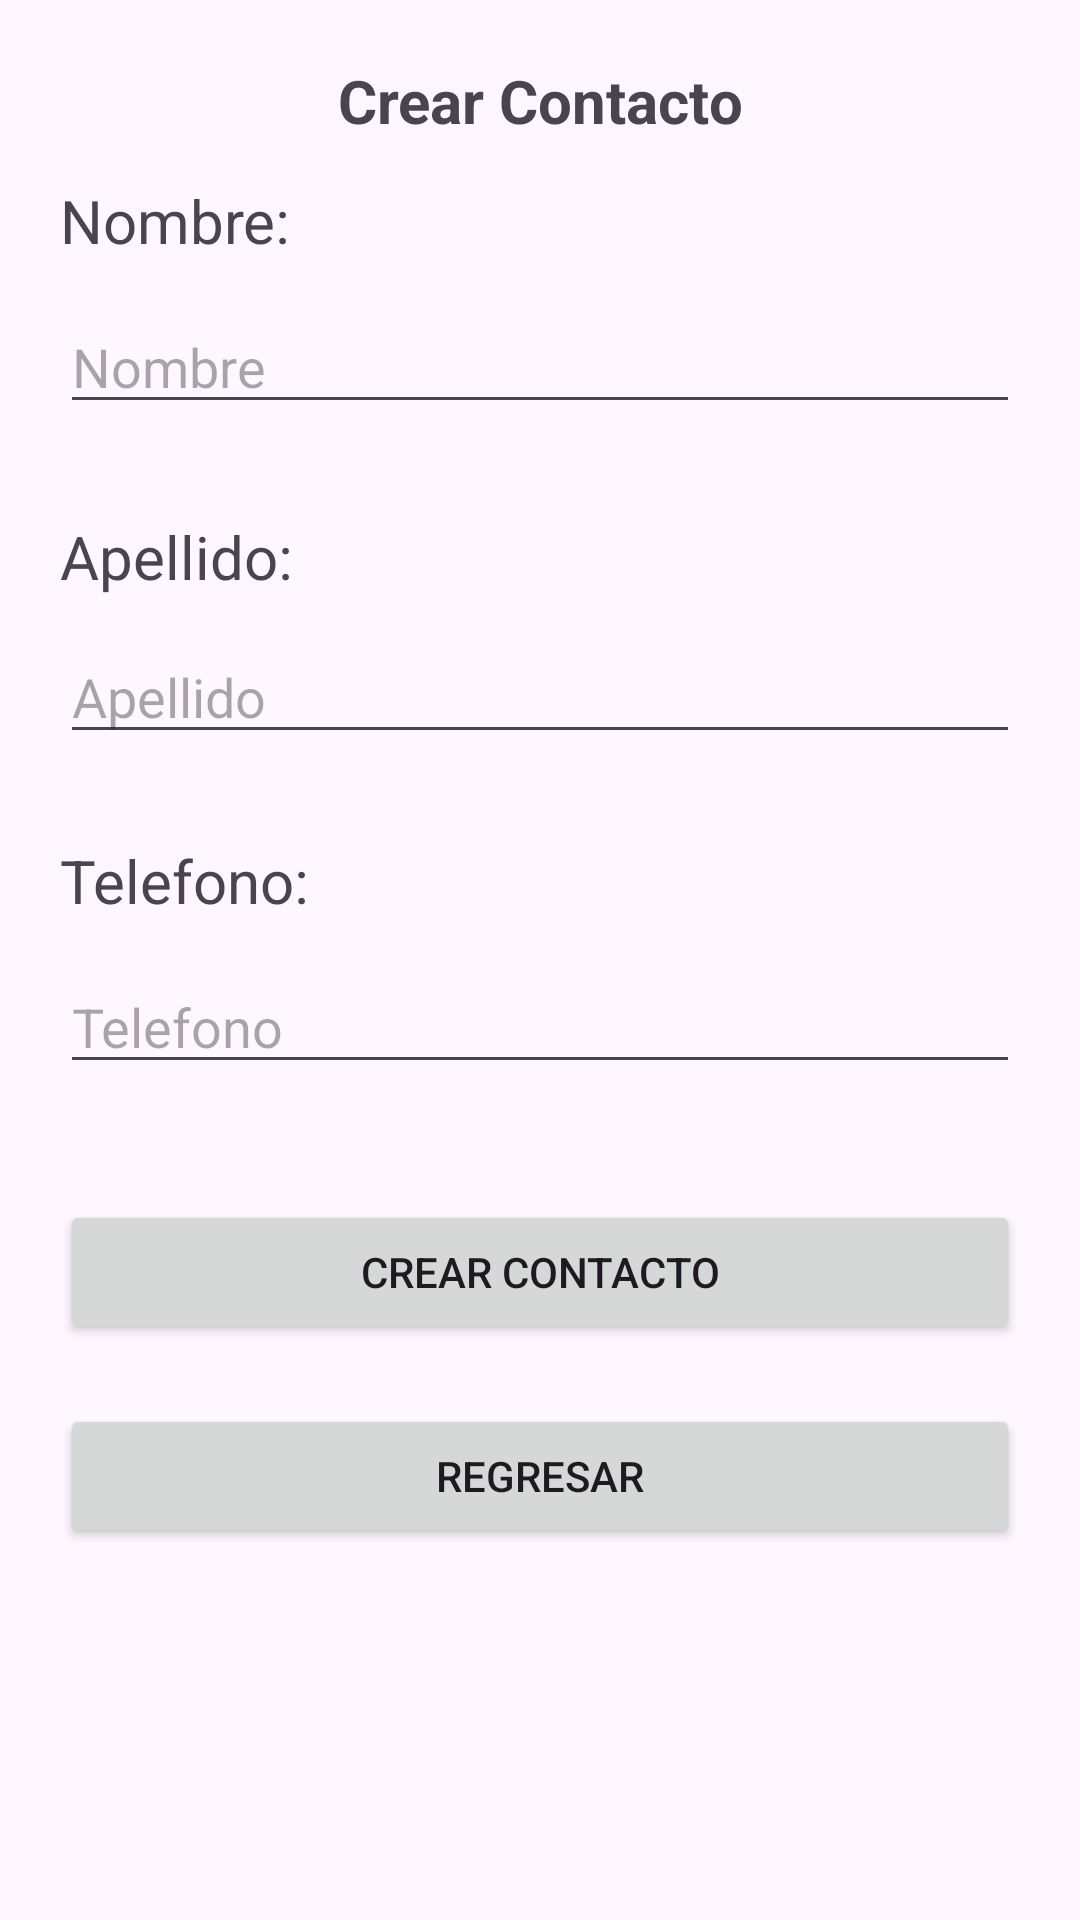

Write the Android layout XML for this screen, with the resource values it uses.
<!-- AndroidManifest.xml: application theme Theme.Proyecto_PDM -->
<!-- res/layout/activity_crear.xml -->
<?xml version="1.0" encoding="utf-8"?>
<androidx.constraintlayout.widget.ConstraintLayout xmlns:android="http://schemas.android.com/apk/res/android"
    xmlns:app="http://schemas.android.com/apk/res-auto"
    xmlns:tools="http://schemas.android.com/tools"
    android:layout_width="match_parent"
    android:layout_height="match_parent"
    tools:context=".CrearActivity">

    <TextView
        android:layout_width="wrap_content"
        android:layout_height="wrap_content"
        android:layout_marginTop="20dp"
        android:text="Crear Contacto"
        android:textSize="20sp"
        android:textStyle="bold"
        app:layout_constraintEnd_toEndOf="parent"
        app:layout_constraintStart_toStartOf="parent"
        app:layout_constraintTop_toTopOf="parent" />

    <TextView
        android:layout_width="0dp"
        android:layout_height="wrap_content"
        android:layout_marginStart="20dp"
        android:layout_marginTop="60dp"
        android:layout_marginEnd="20dp"
        android:text="Nombre:"
        android:textSize="20sp"
        app:layout_constraintEnd_toEndOf="parent"
        app:layout_constraintHorizontal_bias="0.073"
        app:layout_constraintStart_toStartOf="parent"
        app:layout_constraintTop_toTopOf="parent" />

    <EditText
        android:id="@+id/txtNom"
        android:layout_width="0dp"
        android:layout_height="wrap_content"
        android:layout_marginStart="20dp"
        android:layout_marginTop="100dp"
        android:layout_marginEnd="20dp"
        android:ems="10"
        android:inputType="textPersonName"
        android:hint="Nombre"
        app:layout_constraintEnd_toEndOf="parent"
        app:layout_constraintHorizontal_bias="0.073"
        app:layout_constraintStart_toStartOf="parent"
        app:layout_constraintTop_toTopOf="parent" />

    <TextView
        android:layout_width="0dp"
        android:layout_height="wrap_content"
        android:layout_marginStart="20dp"
        android:layout_marginTop="172dp"
        android:layout_marginEnd="20dp"
        android:text="Apellido:"
        android:textSize="20sp"
        app:layout_constraintEnd_toEndOf="parent"
        app:layout_constraintHorizontal_bias="0.447"
        app:layout_constraintStart_toStartOf="parent"
        app:layout_constraintTop_toTopOf="parent" />

    <EditText
        android:id="@+id/txtApp"
        android:layout_width="0dp"
        android:layout_height="wrap_content"
        android:layout_marginStart="20dp"
        android:layout_marginTop="210dp"
        android:layout_marginEnd="20dp"
        android:ems="10"
        android:inputType="textPersonName"
        android:hint="Apellido"
        app:layout_constraintEnd_toEndOf="parent"
        app:layout_constraintHorizontal_bias="1.0"
        app:layout_constraintStart_toStartOf="parent"
        app:layout_constraintTop_toTopOf="parent" />

    <TextView
        android:layout_width="0dp"
        android:layout_height="wrap_content"
        android:layout_marginStart="20dp"
        android:layout_marginTop="280dp"
        android:layout_marginEnd="20dp"
        android:text="Telefono:"
        android:textSize="20sp"
        app:layout_constraintEnd_toEndOf="parent"
        app:layout_constraintHorizontal_bias="1.0"
        app:layout_constraintStart_toStartOf="parent"
        app:layout_constraintTop_toTopOf="parent" />

    <EditText
        android:id="@+id/txtTel"
        android:layout_width="0dp"
        android:layout_height="wrap_content"
        android:layout_marginStart="20dp"
        android:layout_marginTop="320dp"
        android:layout_marginEnd="20dp"
        android:ems="10"
        android:inputType="textPersonName"
        android:hint="Telefono"
        app:layout_constraintEnd_toEndOf="parent"
        app:layout_constraintHorizontal_bias="1.0"
        app:layout_constraintStart_toStartOf="parent"
        app:layout_constraintTop_toTopOf="parent" />

    <Button
        android:id="@+id/btnCrear"
        android:layout_width="0dp"
        android:layout_height="wrap_content"
        android:layout_marginStart="20dp"
        android:layout_marginTop="400dp"
        android:layout_marginEnd="20dp"
        android:text="Crear Contacto"
        app:layout_constraintEnd_toEndOf="parent"
        app:layout_constraintHorizontal_bias="0.457"
        app:layout_constraintStart_toStartOf="parent"
        app:layout_constraintTop_toTopOf="parent" />

    <Button
        android:id="@+id/btnRegresar"
        android:layout_width="0dp"
        android:layout_height="wrap_content"
        android:layout_marginStart="20dp"
        android:layout_marginTop="468dp"
        android:layout_marginEnd="20dp"
        android:text="Regresar"
        app:layout_constraintEnd_toEndOf="parent"
        app:layout_constraintHorizontal_bias="0.457"
        app:layout_constraintStart_toStartOf="parent"
        app:layout_constraintTop_toTopOf="parent" />

</androidx.constraintlayout.widget.ConstraintLayout>
<!-- resources referenced by this layout -->
<resources>
  <style name="Theme.Proyecto_PDM" parent="Base.Theme.Proyecto_PDM" />
  <style name="Base.Theme.Proyecto_PDM" parent="Theme.Material3.DayNight.NoActionBar">
          
          
      </style>
</resources>
